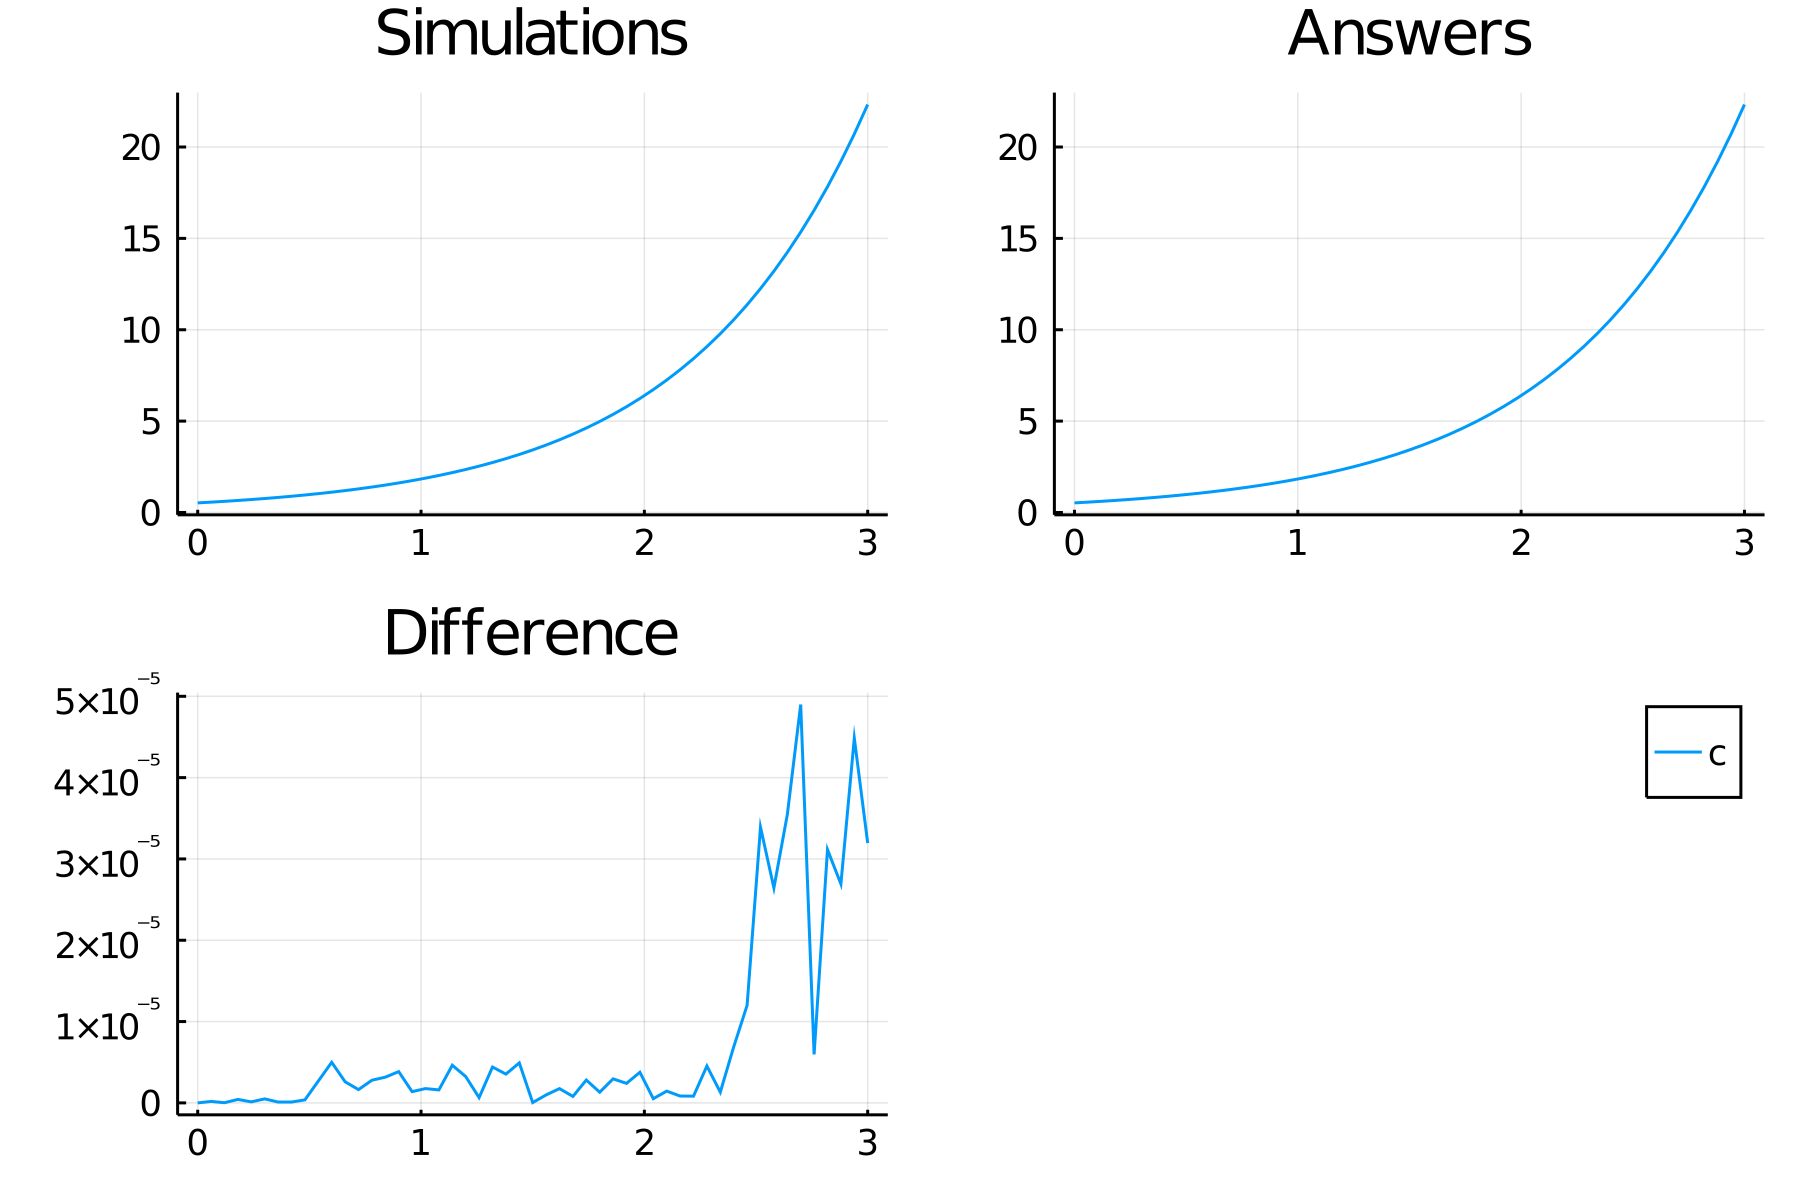

Source data for this figure (header and first rows):
time, c
0.0, 0.525
0.06, 0.5659
0.12, 0.61
0.18, 0.6575
0.24, 0.7087
0.3, 0.7639
0.36, 0.8234
0.42, 0.8875
0.48, 0.9566
0.54, 1.031
0.6, 1.111
0.66, 1.198
0.72, 1.291
0.78, 1.392
0.84, 1.5
0.9, 1.617
0.96, 1.743
1.02, 1.879
1.08, 2.025
1.14, 2.183
1.2, 2.353
1.26, 2.536
1.32, 2.734
1.38, 2.947
1.44, 3.176
1.5, 3.423
1.56, 3.69
1.62, 3.977
1.68, 4.287
1.74, 4.621
1.8, 4.981
1.86, 5.369
1.92, 5.787
1.98, 6.238
2.04, 6.724
2.1, 7.247
2.16, 7.812
2.22, 8.42
2.28, 9.076
2.34, 9.783
2.4, 10.54
2.46, 11.37
2.52, 12.25
2.58, 13.21
2.64, 14.23
2.7, 15.34
2.76, 16.54
2.82, 17.83
2.88, 19.21
2.94, 20.71
3.0, 22.32
